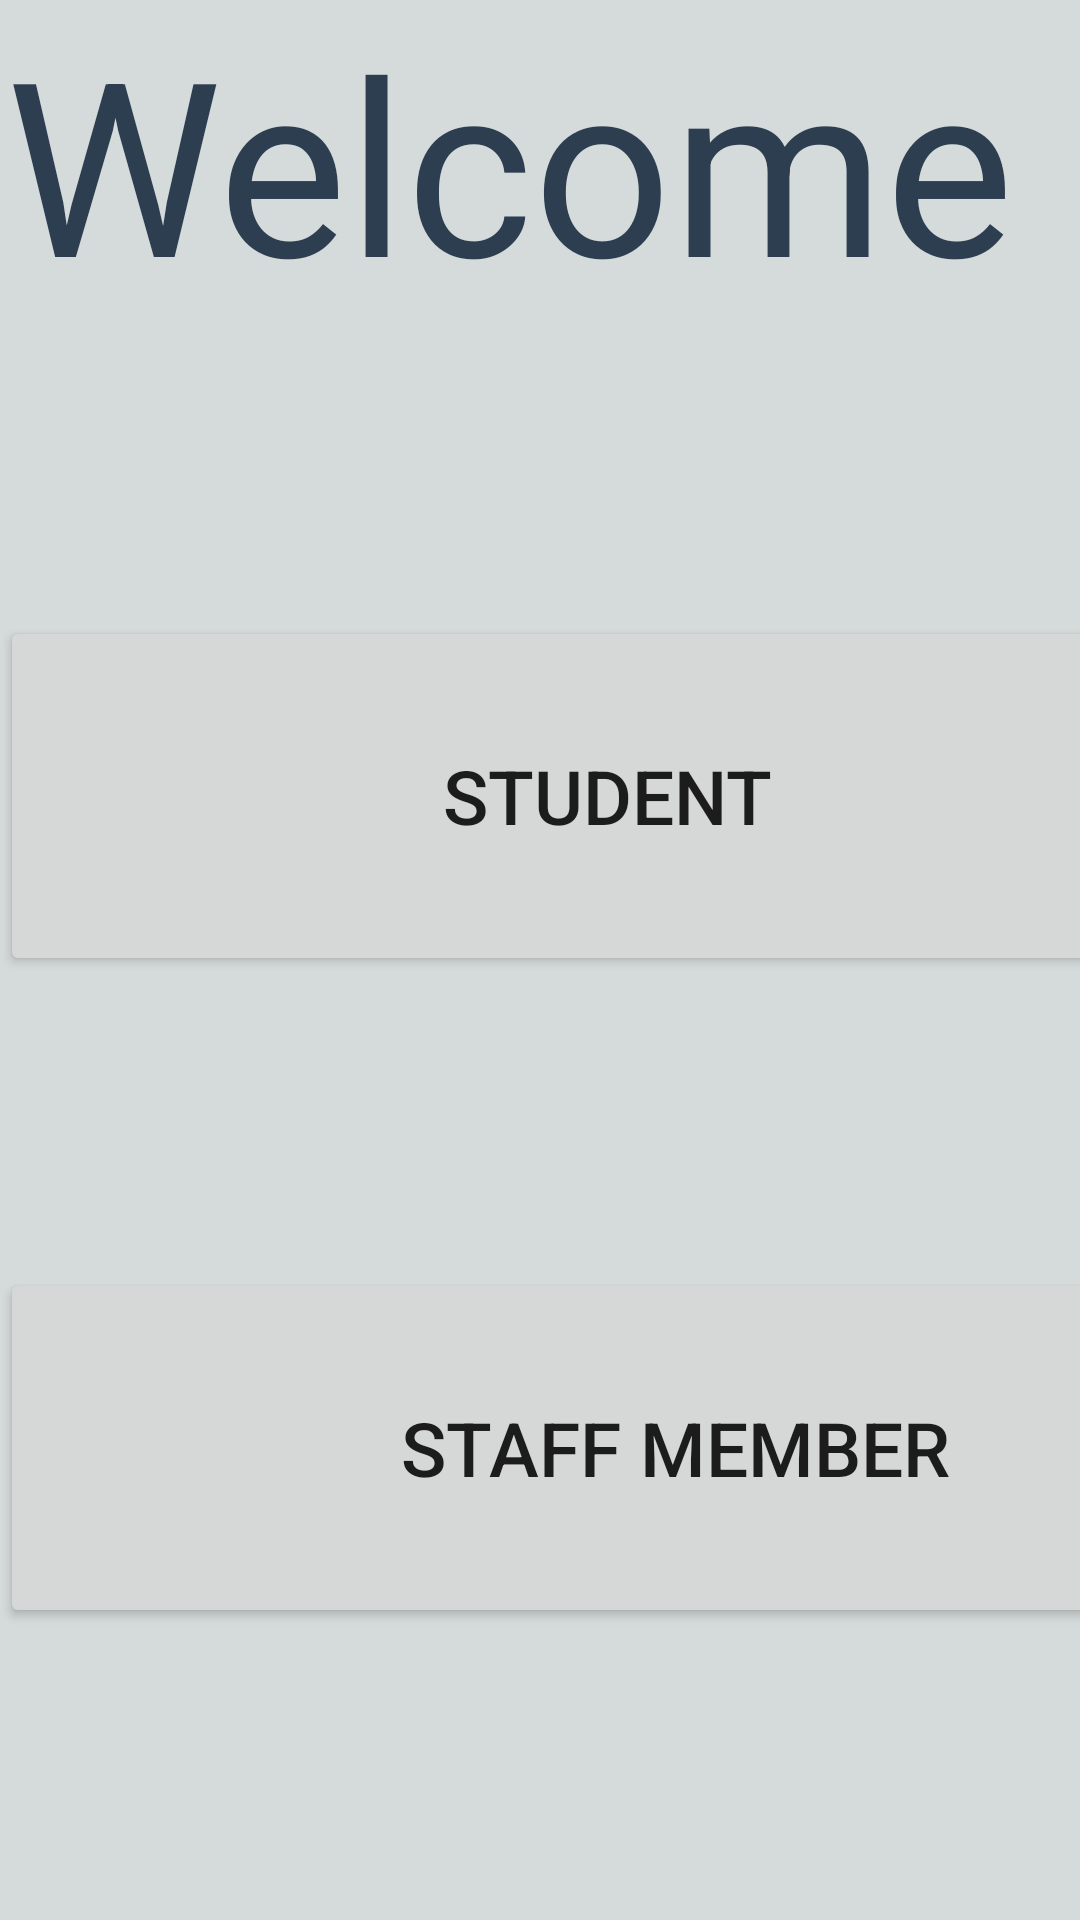

Produce the Android XML layout that renders to this screen, including the resource entries it uses.
<!-- AndroidManifest.xml: application theme Theme.AlfaVersion -->
<!-- res/layout/activity_main.xml -->
<?xml version="1.0" encoding="utf-8"?>
<LinearLayout xmlns:android="http://schemas.android.com/apk/res/android"
    xmlns:app="http://schemas.android.com/apk/res-auto"
    xmlns:tools="http://schemas.android.com/tools"
    android:layout_width="match_parent"
    android:layout_height="match_parent"
    android:background="#D5DBDB "
    tools:context="MainActivity"
    android:orientation="vertical">

    <TextView
        android:id="@+id/tVtitle"
        android:layout_width="match_parent"
        android:layout_height="11dp"
        android:layout_weight="1"
        android:autoSizeTextType="uniform"
        android:gravity="center"
        android:textColor="#2C3E50"
        android:text="Welcome "/>


    <Space
        android:layout_width="wrap_content"
        android:layout_height="wrap_content"
        android:layout_weight="1"/>

    <Button
        android:id="@+id/student"
        android:layout_width="405dp"
        android:layout_height="120dp"
        android:text="student"
        android:textSize="25dp" />
    <Space
        android:layout_width="wrap_content"
        android:layout_height="wrap_content"
        android:layout_weight="1"/>

    <Button
        android:id="@+id/manager"
        android:layout_width="450dp"
        android:layout_height="120dp"
        android:text="Staff member"
        android:textSize="25dp" />

    <Space
        android:layout_width="wrap_content"
        android:layout_height="wrap_content"
        android:layout_weight="1"/>

</LinearLayout>
<!-- resources referenced by this layout -->
<resources>
  <style name="Theme.AlfaVersion" parent="Theme.MaterialComponents.DayNight.DarkActionBar">
          
          <item name="colorPrimary">@color/purple_500</item>
          <item name="colorPrimaryVariant">@color/purple_700</item>
          <item name="colorOnPrimary">@color/white</item>
          
          <item name="colorSecondary">@color/teal_200</item>
          <item name="colorSecondaryVariant">@color/teal_700</item>
          <item name="colorOnSecondary">@color/black</item>
          
          <item name="android:statusBarColor">?attr/colorPrimaryVariant</item>
          
      </style>
  <!-- not gathered from this repository: default colours our renderer supplied (Android Studio template values) -->
  <color name="purple_500">#FF6200EE</color>
  <color name="purple_700">#FF3700B3</color>
  <color name="teal_200">#FF03DAC5</color>
  <color name="teal_700">#FF018786</color>
  <color name="black">#FF000000</color>
  <color name="white">#FFFFFFFF</color>
</resources>
